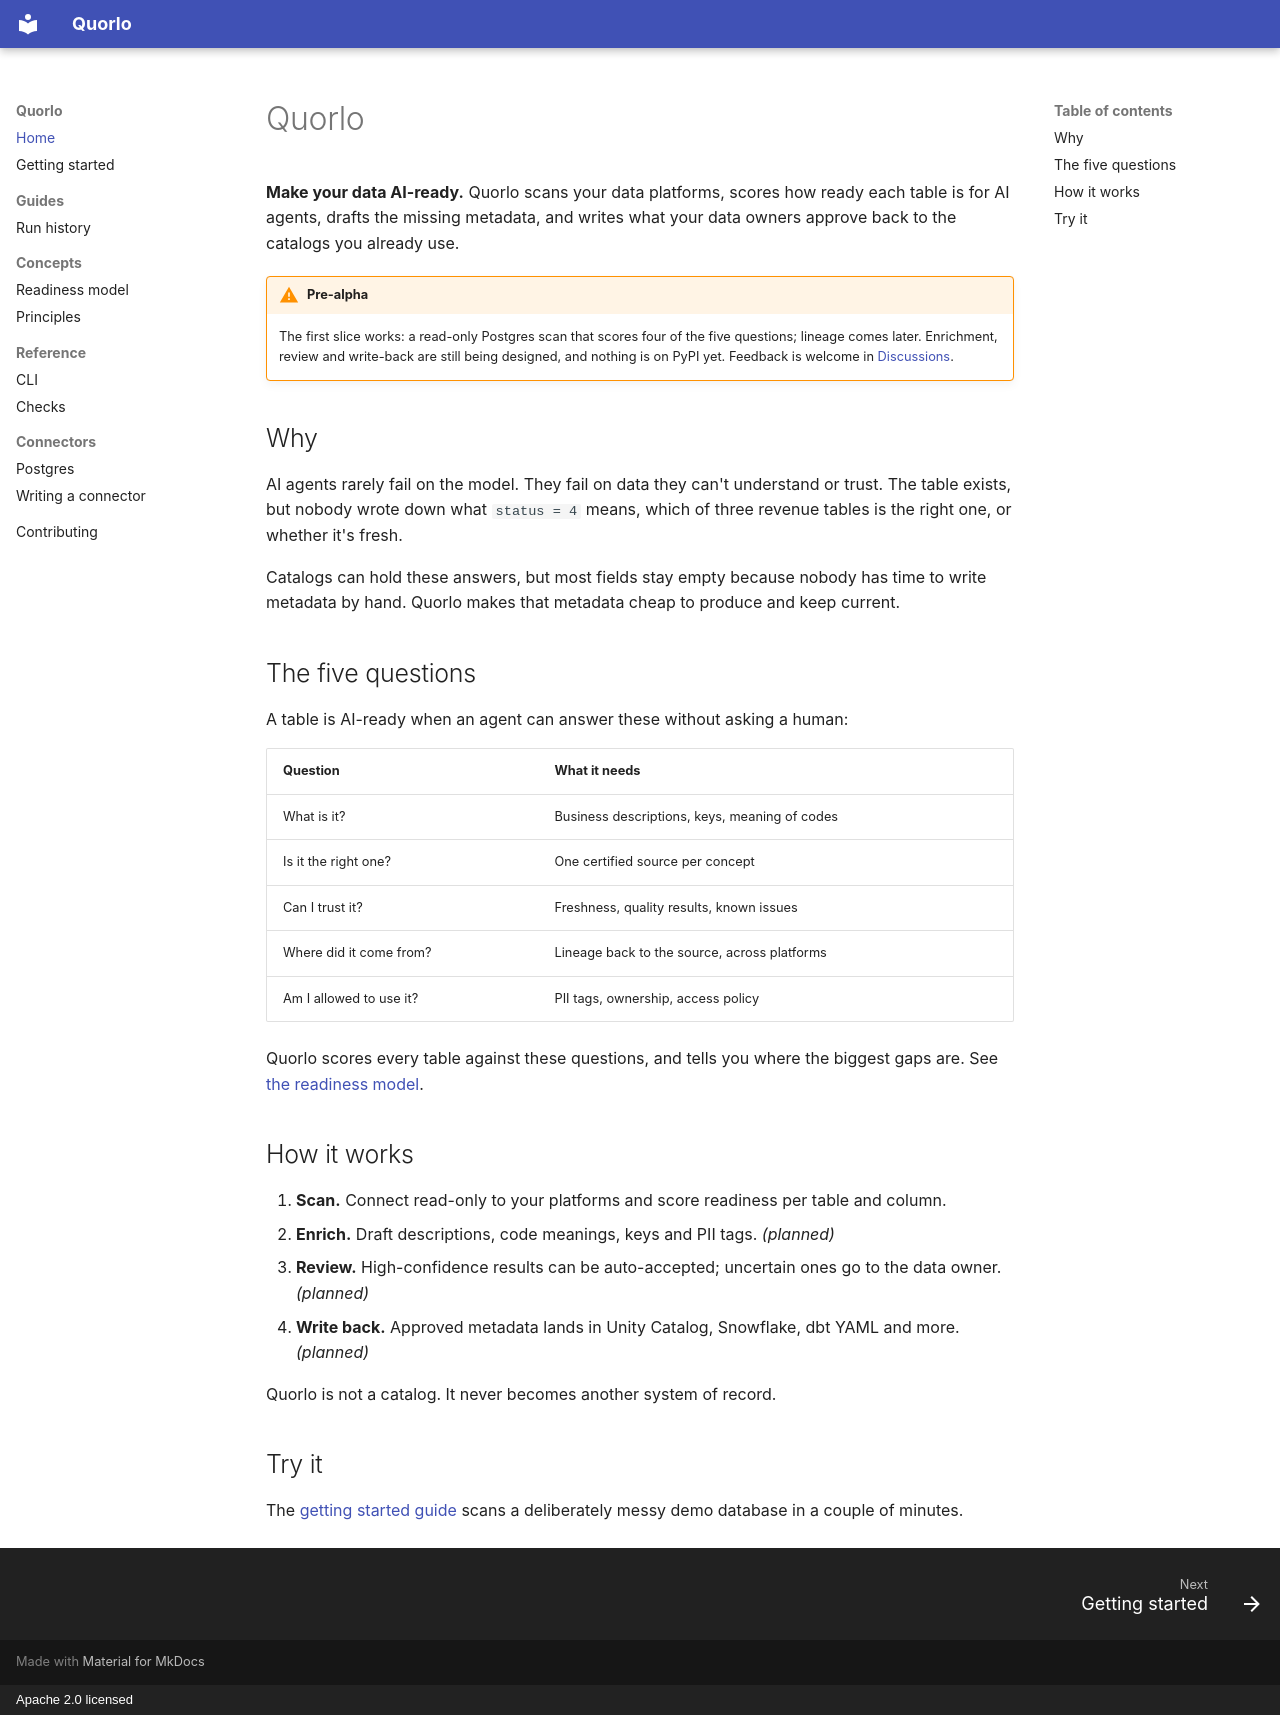

repository: Quorlo/quorlo · page: index.html · generator: mkdocs · copyright: Apache 2.0 licensed

# Quorlo

**Make your data AI-ready.** Quorlo scans your data platforms, scores how ready each table is for AI agents, drafts the missing metadata, and writes what your data owners approve back to the catalogs you already use.

!!! warning "Pre-alpha"
    The first slice works: a read-only Postgres scan that scores four of the five questions; lineage comes later. Enrichment, review and write-back are still being designed, and nothing is on PyPI yet. Feedback is welcome in [Discussions](https://github.com/Quorlo/quorlo/discussions).

## Why

AI agents rarely fail on the model. They fail on data they can't understand or trust. The table exists, but nobody wrote down what `status = 4` means, which of three revenue tables is the right one, or whether it's fresh.

Catalogs can hold these answers, but most fields stay empty because nobody has time to write metadata by hand. Quorlo makes that metadata cheap to produce and keep current.

## The five questions

A table is AI-ready when an agent can answer these without asking a human:

| Question | What it needs |
| --- | --- |
| What is it? | Business descriptions, keys, meaning of codes |
| Is it the right one? | One certified source per concept |
| Can I trust it? | Freshness, quality results, known issues |
| Where did it come from? | Lineage back to the source, across platforms |
| Am I allowed to use it? | PII tags, ownership, access policy |

Quorlo scores every table against these questions, and tells you where the biggest gaps are. See [the readiness model](concepts/readiness.md).

## How it works

1. **Scan.** Connect read-only to your platforms and score readiness per table and column.
2. **Enrich.** Draft descriptions, code meanings, keys and PII tags. *(planned)*
3. **Review.** High-confidence results can be auto-accepted; uncertain ones go to the data owner. *(planned)*
4. **Write back.** Approved metadata lands in Unity Catalog, Snowflake, dbt YAML and more. *(planned)*

Quorlo is not a catalog. It never becomes another system of record.

## Try it

The [getting started guide](getting-started.md) scans a deliberately messy demo database in a couple of minutes.
